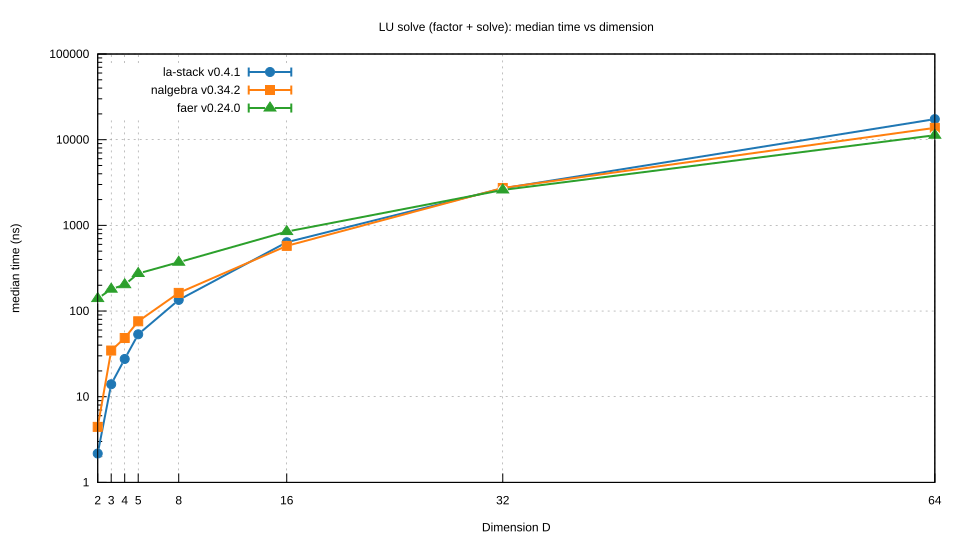

Data behind this chart, as committed beside it:
D, la_stack, la_lo, la_hi, nalgebra, na_lo, na_hi, faer, fa_lo, fa_hi
2, 2.173, 2.165, 2.186, 4.448, 4.44, 4.46, 139.9, 139.1, 140.5
3, 13.99, 13.96, 14.01, 34.61, 33.5, 34.76, 180, 179.6, 180.9
4, 27.58, 27.53, 27.63, 48.44, 48.36, 48.55, 203.2, 202.8, 203.3
5, 53.52, 53.21, 53.65, 75.93, 75.41, 76.2, 274.4, 272.8, 275.2
8, 134.9, 134.3, 135.2, 162.9, 162.5, 163.2, 371.5, 370, 373.3
16, 635.8, 630.8, 638.1, 576.2, 575.8, 577.9, 846.2, 843.7, 847.9
32, 2705, 2697, 2716, 2732, 2726, 2735, 2589, 2588, 2595
64, 17381, 17347, 17419, 13745, 13712, 13761, 11277, 11263, 11293
